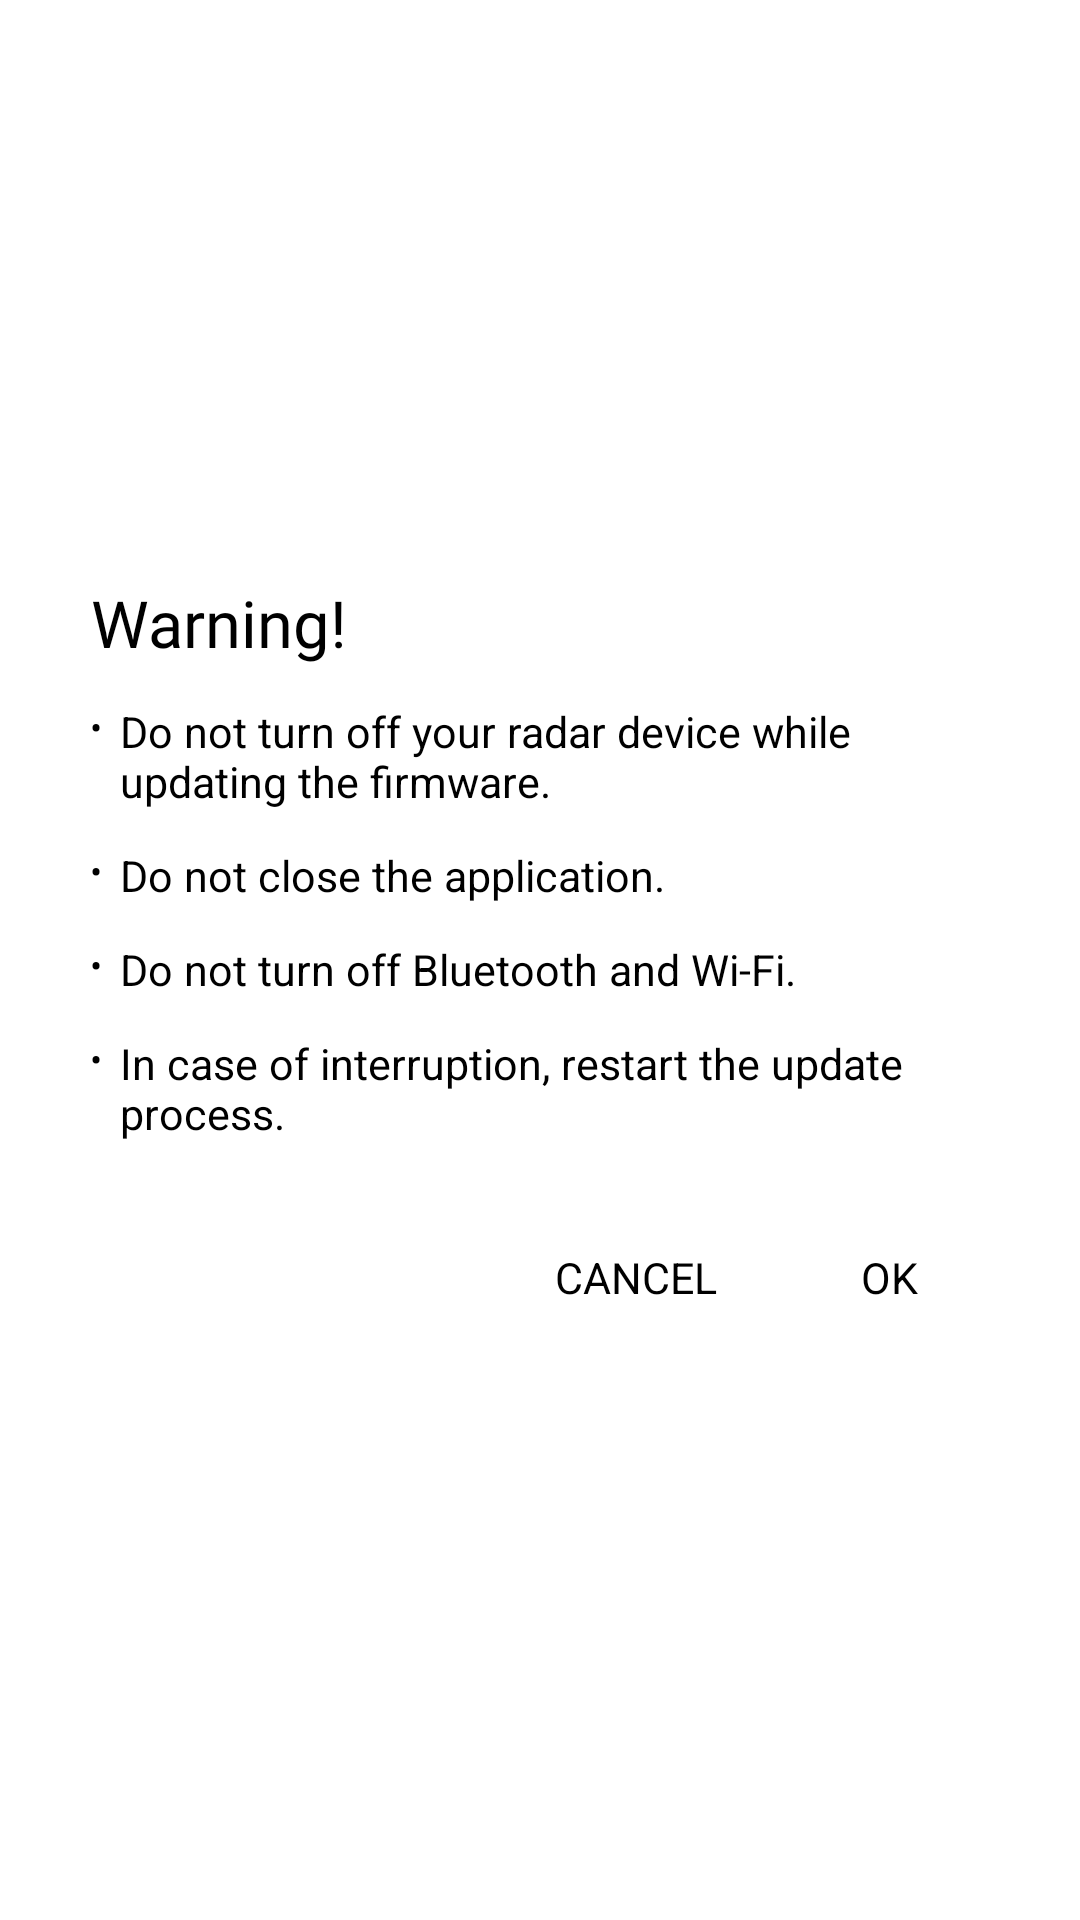

Produce the Android XML layout that renders to this screen, including the resource entries it uses.
<!-- AndroidManifest.xml: application theme Theme.Unidenandroid -->
<!-- res/layout/update_warning_dialog.xml -->
<?xml version="1.0" encoding="utf-8"?>
<RelativeLayout xmlns:android="http://schemas.android.com/apk/res/android"
    android:layout_gravity="center"
    android:layout_width="wrap_content"
    android:layout_height="wrap_content">
    <LinearLayout
        android:orientation="vertical"
        android:background="@color/white"
        android:padding="@dimen/_10sdp"
        android:layout_width="match_parent"
        android:layout_height="wrap_content"
        android:layout_centerInParent="true"
        android:layout_marginStart="@dimen/_10sdp"
        android:layout_marginEnd="@dimen/_10sdp">
        <TextView
            android:textSize="@dimen/_18sdp"
            android:textColor="@color/black"
            android:gravity="center"
            android:layout_gravity="start"
            android:id="@+id/header"
            android:layout_width="wrap_content"
            android:layout_height="wrap_content"
            android:layout_marginLeft="@dimen/_5sdp"
            android:layout_marginRight="@dimen/_5sdp"
            android:layout_marginBottom="@dimen/_5sdp"
            android:text="Warning!"
            android:fontFamily="@font/gotham_medium"
            android:layout_marginHorizontal="@dimen/_5sdp"/>
        <LinearLayout
            android:gravity="start"
            android:layout_gravity="center"
            android:orientation="horizontal"
            android:layout_width="match_parent"
            android:layout_height="wrap_content"
            android:layout_margin="@dimen/_5sdp">
            <TextView
                android:textSize="@dimen/_10sdp"
                android:textColor="@color/black"
                android:gravity="top"
                android:layout_gravity="center"
                android:layout_width="wrap_content"
                android:layout_height="match_parent"
                android:text="•"/>
            <TextView
                android:textSize="@dimen/_12sdp"
                android:textColor="@color/black"
                android:gravity="start"
                android:layout_gravity="center"
                android:layout_width="wrap_content"
                android:layout_height="wrap_content"
                android:text="Do not turn off your radar device while updating the firmware."
                android:layout_marginStart="@dimen/_5sdp"/>
        </LinearLayout>
        <LinearLayout
            android:gravity="start"
            android:layout_gravity="center"
            android:orientation="horizontal"
            android:layout_width="match_parent"
            android:layout_height="wrap_content"
            android:layout_margin="@dimen/_5sdp"
            android:layout_marginTop="@dimen/_5sdp">
            <TextView
                android:textSize="@dimen/_10sdp"
                android:textColor="@color/black"
                android:gravity="top"
                android:layout_gravity="center"
                android:layout_width="wrap_content"
                android:layout_height="match_parent"
                android:text="•"/>
            <TextView
                android:textSize="@dimen/_12sdp"
                android:textColor="@color/black"
                android:gravity="start"
                android:layout_gravity="center"
                android:layout_width="wrap_content"
                android:layout_height="wrap_content"
                android:text="Do not close the application."
                android:layout_marginStart="@dimen/_5sdp"/>
        </LinearLayout>
        <LinearLayout
            android:gravity="start"
            android:layout_gravity="center"
            android:orientation="horizontal"
            android:layout_width="match_parent"
            android:layout_height="wrap_content"
            android:layout_margin="@dimen/_5sdp"
            android:layout_marginTop="@dimen/_5sdp">
            <TextView
                android:textSize="@dimen/_10sdp"
                android:textColor="@color/black"
                android:gravity="top"
                android:layout_gravity="center"
                android:layout_width="wrap_content"
                android:layout_height="match_parent"
                android:text="•"/>
            <TextView
                android:textSize="@dimen/_12sdp"
                android:textColor="@color/black"
                android:gravity="start"
                android:layout_gravity="center"
                android:layout_width="wrap_content"
                android:layout_height="wrap_content"
                android:text="Do not turn off Bluetooth and Wi-Fi."
                android:layout_marginStart="@dimen/_5sdp"/>
        </LinearLayout>
        <LinearLayout
            android:gravity="start"
            android:layout_gravity="center"
            android:orientation="horizontal"
            android:layout_width="match_parent"
            android:layout_height="wrap_content"
            android:layout_margin="@dimen/_5sdp"
            android:layout_marginTop="@dimen/_5sdp">
            <TextView
                android:textSize="@dimen/_10sdp"
                android:textColor="@color/black"
                android:gravity="top"
                android:layout_gravity="center"
                android:layout_width="wrap_content"
                android:layout_height="match_parent"
                android:text="•"/>
            <TextView
                android:textSize="@dimen/_12sdp"
                android:textColor="@color/black"
                android:gravity="start"
                android:layout_gravity="center"
                android:layout_width="wrap_content"
                android:layout_height="wrap_content"
                android:text="In case of interruption, restart the update process."
                android:layout_marginStart="@dimen/_5sdp"/>
        </LinearLayout>
        <LinearLayout
            android:gravity="end"
            android:orientation="horizontal"
            android:id="@+id/ll_button"
            android:visibility="visible"
            android:layout_width="match_parent"
            android:layout_height="wrap_content"
            android:layout_marginTop="@dimen/_15sdp">
            <TextView
                android:textSize="@dimen/_12sdp"
                android:textColor="@color/black"
                android:gravity="center"
                android:id="@+id/btn_cancel"
                android:paddingLeft="@dimen/_5sdp"
                android:paddingRight="@dimen/_5sdp"
                android:layout_width="wrap_content"
                android:layout_height="@dimen/_35sdp"
                android:layout_marginLeft="@dimen/_10sdp"
                android:layout_marginRight="@dimen/_10sdp"
                android:text="Cancel"
                android:textAllCaps="true"
                android:layout_marginHorizontal="@dimen/_10sdp"/>
            <TextView
                android:textSize="@dimen/_12sdp"
                android:textColor="@color/black"
                android:gravity="center"
                android:id="@+id/btn_ok"
                android:paddingLeft="@dimen/_15sdp"
                android:paddingRight="@dimen/_15sdp"
                android:layout_width="wrap_content"
                android:layout_height="@dimen/_35sdp"
                android:layout_marginLeft="@dimen/_10sdp"
                android:layout_marginRight="@dimen/_10sdp"
                android:text="Ok"
                android:textAllCaps="true"
                android:layout_marginHorizontal="@dimen/_10sdp"/>
        </LinearLayout>
    </LinearLayout>
</RelativeLayout>
<!-- resources referenced by this layout -->
<resources>
  <color name="black">#ff000000</color>
  <color name="white">#ffffff</color>
  <dimen name="_10sdp">10dp</dimen>
  <dimen name="_12sdp">12dp</dimen>
  <dimen name="_15sdp">15dp</dimen>
  <dimen name="_18sdp">18dp</dimen>
  <dimen name="_35sdp">35dp</dimen>
  <dimen name="_5sdp">5dp</dimen>
</resources>
